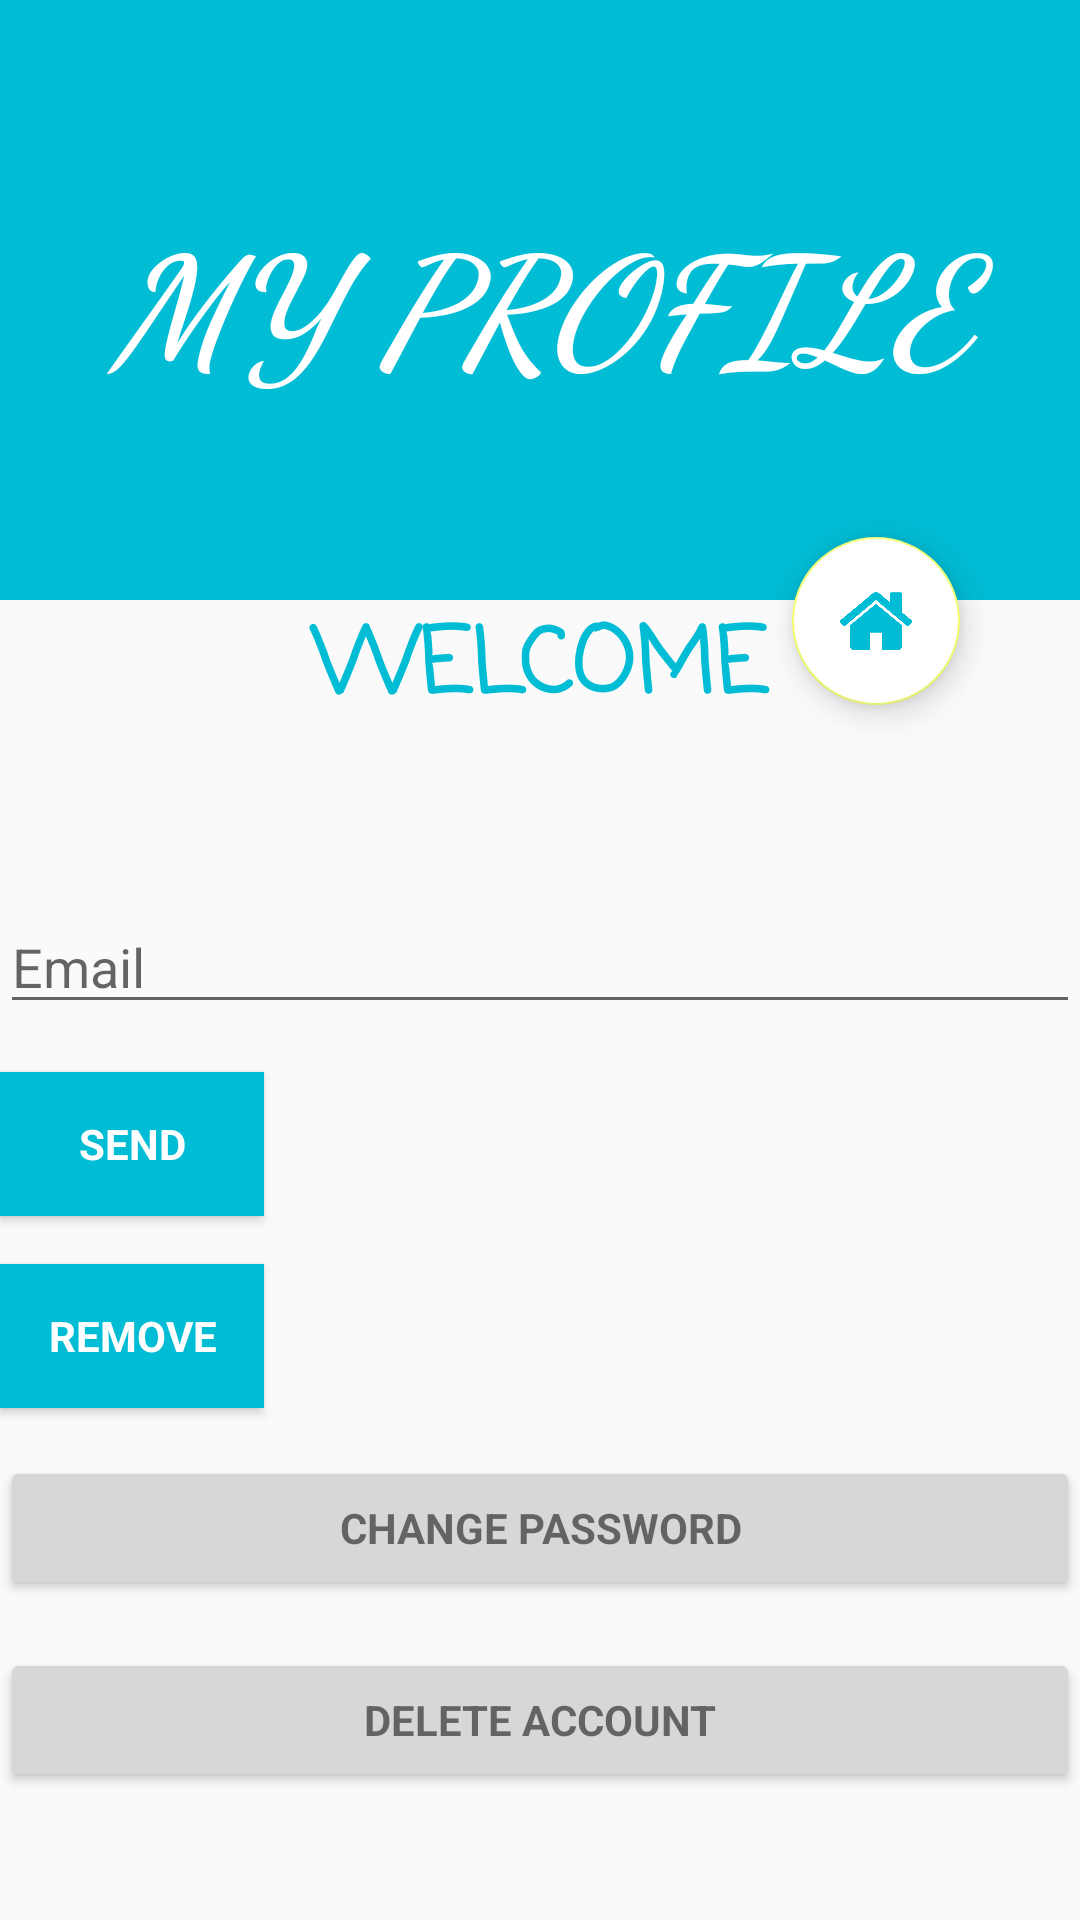

Android layout source for this screen:
<!-- AndroidManifest.xml: application theme AppTheme -->
<!-- res/layout/activity_profile_screen.xml -->
<?xml version="1.0" encoding="utf-8"?>
<RelativeLayout xmlns:android="http://schemas.android.com/apk/res/android"
    xmlns:app="http://schemas.android.com/apk/res-auto"
    xmlns:tools="http://schemas.android.com/tools"
    android:layout_width="match_parent"
    android:layout_height="match_parent"
    android:fitsSystemWindows="true"
    tools:context=".ProfileScreen">
    <android.support.design.widget.FloatingActionButton
        android:id="@+id/fab4"
        android:layout_width="wrap_content"
        android:layout_height="wrap_content"
        android:layout_gravity="bottom|end"
        android:src="@drawable/home"
        android:tint="#00bcd4"

        android:backgroundTint="#ffffff"
        android:layout_marginRight="63dp"
        android:layout_marginTop="179dp"
        android:layout_alignParentTop="true"
        android:layout_alignParentRight="true"
        android:layout_alignParentEnd="true"
        android:layout_marginEnd="40dp" />
    <android.support.design.widget.AppBarLayout
        android:id="@+id/appbar"
        android:layout_width="match_parent"
        android:layout_height="?attr/colorPrimary"

        android:theme="@style/AppTheme.AppBarOverlay">
        <android.support.v7.widget.Toolbar
            android:id="@+id/toolbar"
            android:layout_width="match_parent"
            android:layout_height="?attr/actionBarSize"
            android:background="?attr/colorPrimary"
            app:popupTheme="@style/AppTheme.PopupOverlay"
            android:elevation="4dp"
            android:contentInsetLeft="3dp">

        </android.support.v7.widget.Toolbar>
    </android.support.design.widget.AppBarLayout>


<ScrollView
    android:layout_width="match_parent"
    android:layout_height="match_parent"
    android:layout_alignParentBottom="true"
    android:layout_alignParentLeft="true"
    android:layout_alignParentStart="true"
    android:layout_marginBottom="12dp">
    <LinearLayout
        android:layout_width="match_parent"
        android:layout_height="wrap_content"
        android:orientation="vertical"
        android:paddingBottom="@dimen/activity_vertical_margin"



        app:layout_behavior="@string/appbar_scrolling_view_behavior">
        <TextView
            android:id="@+id/pr"
            android:layout_width="match_parent"
            android:layout_height="200dp"
            android:background="#00bcd4"
            android:fontFamily="cursive"
            android:gravity="center"
            android:text="MY PROFILE"
            android:textColor="#ffffff"
            android:textSize="50dp"
            android:textStyle="bold|italic"


            />
        <TextView
            android:layout_width="match_parent"
            android:layout_height="40dp"
            android:gravity="center"
            android:text="WELCOME"
            android:id="@+id/welcome"

            android:textColor="#00bcd4"
            android:textSize="30dp"
            android:textStyle="bold"
            android:fontFamily="casual"/>

        <TextView
            android:layout_width="match_parent"
            android:layout_height="40dp"
            android:gravity="center"
            android:id="@+id/emaill"


            android:textColor="#00bcd4"
            android:textSize="20dp"
            android:textStyle="bold|italic"
            android:fontFamily="monospace"/>




        <EditText
            android:id="@+id/old_email"
            android:layout_width="match_parent"
            android:layout_height="wrap_content"
            android:hint="@string/hint_email"

            android:inputType="textEmailAddress"
            android:maxLines="1"
            android:layout_marginTop="20dp"
            android:singleLine="true" />










        <Button
            android:id="@+id/send"
            style="?android:textAppearanceSmall"
            android:layout_width="wrap_content"
            android:layout_height="wrap_content"
            android:layout_marginTop="16dp"
            android:background="#00bcd4"
            android:text="@string/btn_send"
            android:textColor="@android:color/white"
            android:textStyle="bold" />

        <ProgressBar
            android:id="@+id/progressBar"
            android:layout_width="30dp"
            android:layout_height="30dp"
            android:visibility="gone" />

        <Button
            android:id="@+id/remove"
            style="?android:textAppearanceSmall"
            android:layout_width="wrap_content"
            android:layout_height="wrap_content"
            android:layout_marginTop="16dp"
            android:background="#00bcd4"
            android:text="@string/btn_remove"
            android:textColor="@android:color/white"
            android:textStyle="bold" />




        <Button
            android:id="@+id/sending_pass_reset_button"
            style="?android:textAppearanceSmall"
            android:layout_width="match_parent"
            android:layout_height="wrap_content"
            android:layout_marginTop="16dp"
            android:text="change password"
            android:textStyle="bold" />

        <Button
            android:id="@+id/remove_user_button"
            style="?android:textAppearanceSmall"
            android:layout_width="match_parent"
            android:layout_height="wrap_content"
            android:layout_marginTop="16dp"
            android:text="Delete Account"
            android:textStyle="bold" />



    </LinearLayout>
</ScrollView>

</RelativeLayout>
<!-- resources referenced by this layout -->
<resources>
  <dimen name="activity_vertical_margin">16dp</dimen>
  <!-- drawable home: png bitmap (drawable, 10372 bytes) -->
  <string name="btn_remove">Remove</string>
  <string name="btn_send">Send</string>
  <string name="hint_email">Email</string>
  <style name="AppTheme.AppBarOverlay" parent="ThemeOverlay.AppCompat.Dark.ActionBar" />
  <style name="AppTheme.PopupOverlay" parent="ThemeOverlay.AppCompat.Light" />
  <style name="AppTheme" parent="Theme.AppCompat.Light.DarkActionBar">
          
          <item name="colorPrimary">@color/colorPrimary</item>
          <item name="colorPrimaryDark">@color/colorPrimaryDark</item>
          <item name="colorAccent">@color/colorAccent</item>
      </style>
  <color name="colorPrimary">#00bcd4</color>
  <color name="colorPrimaryDark">#0097a7</color>
  <color name="colorAccent">#f2fe71</color>
</resources>
